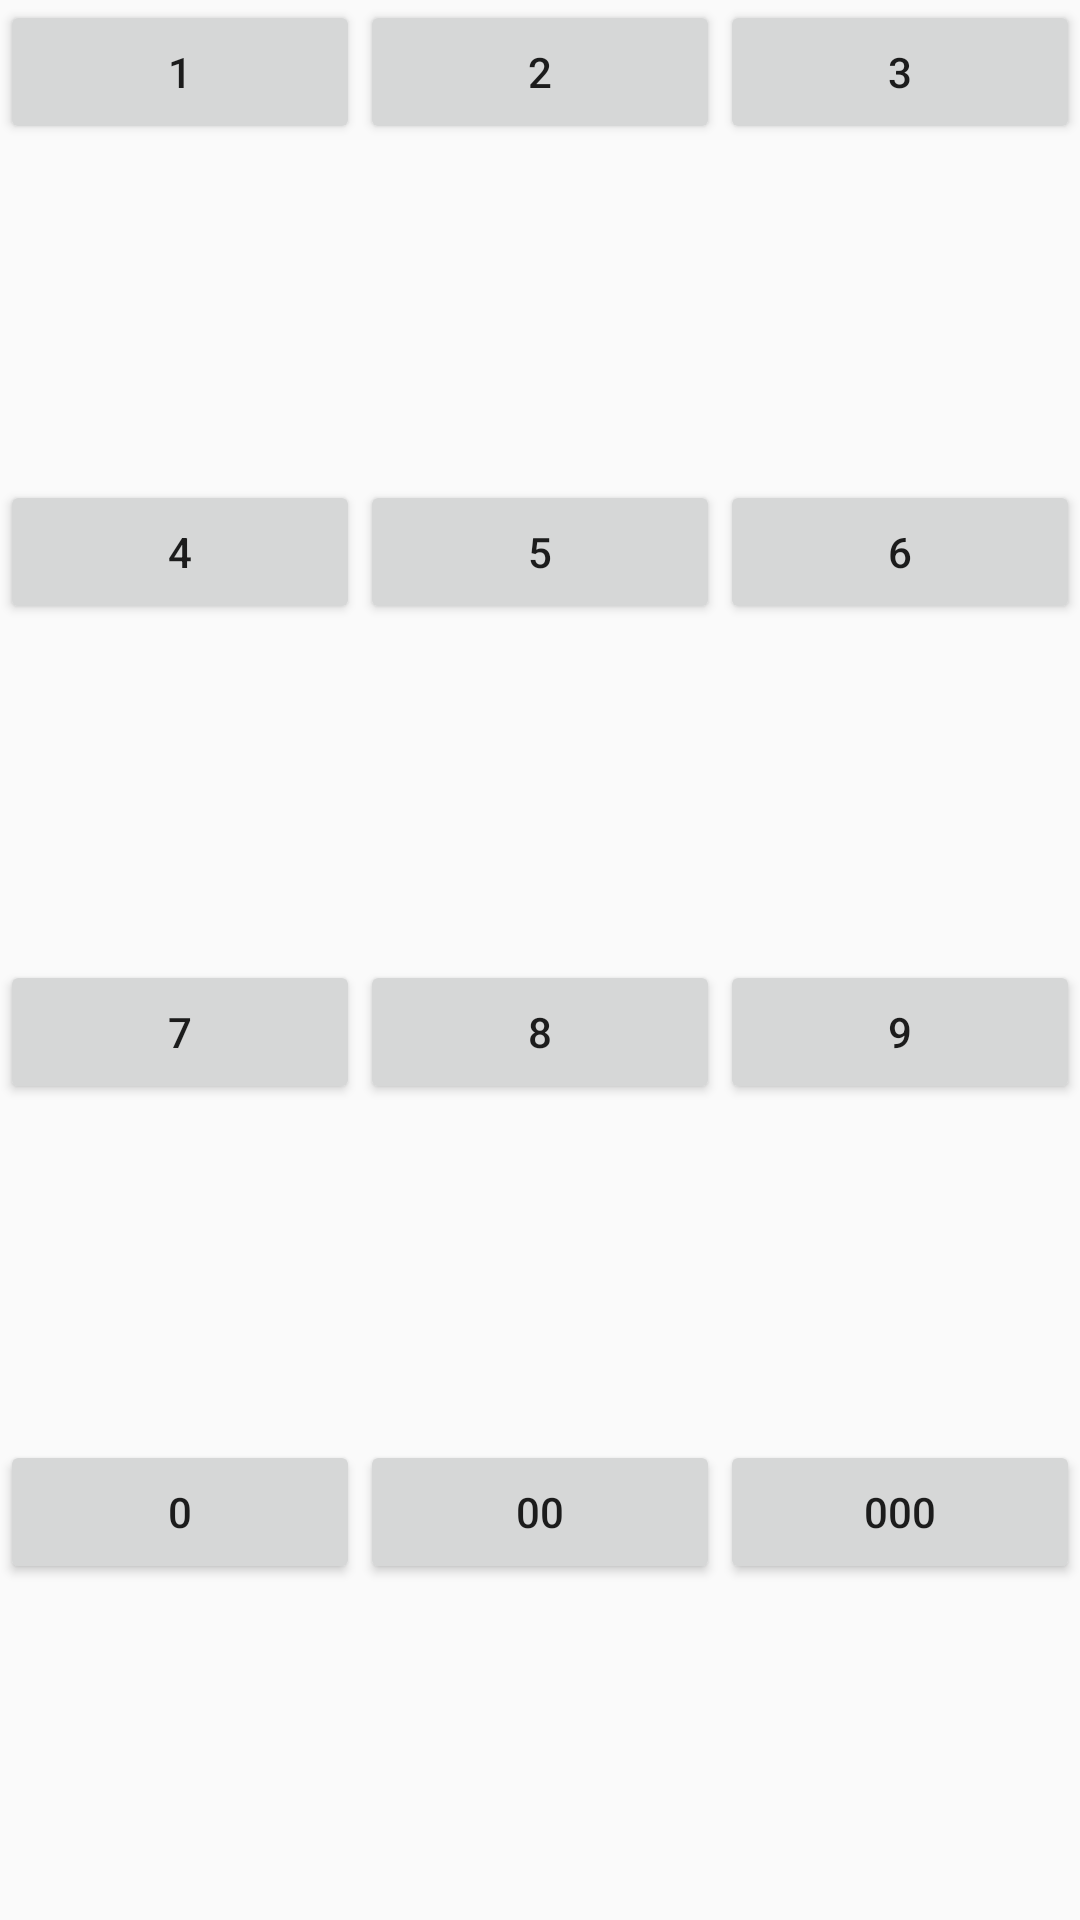

Android layout source for this screen:
<!-- AndroidManifest.xml: application theme AppTheme -->
<!-- res/layout/key_button.xml -->
<?xml version="1.0" encoding="utf-8"?>
<LinearLayout xmlns:android="http://schemas.android.com/apk/res/android"
    android:orientation="vertical" android:layout_width="match_parent"
    android:layout_height="match_parent"
    >
    <LinearLayout
        android:layout_width="match_parent"
        android:layout_height="wrap_content"
        android:layout_weight="1"
        android:orientation="horizontal"
        >
        <Button
            android:id="@+id/keyNumber1"
            android:layout_width="wrap_content"
            android:layout_height="wrap_content"
            android:layout_weight="1"
            android:text="1"
            />
        <Button
            android:id="@+id/keyNumber2"
            android:layout_width="wrap_content"
            android:layout_height="wrap_content"
            android:layout_weight="1"
            android:text="2"
            />
        <Button
            android:id="@+id/keyNumber3"
            android:layout_width="wrap_content"
            android:layout_height="wrap_content"
            android:layout_weight="1"
            android:text="3"
            />
    </LinearLayout>
    <LinearLayout
        android:layout_width="match_parent"
        android:layout_height="wrap_content"
        android:layout_weight="1"
        android:orientation="horizontal"
        >
        <Button
            android:id="@+id/keyNumber4"
            android:layout_width="wrap_content"
            android:layout_height="wrap_content"
            android:layout_weight="1"
            android:text="4"
            />
        <Button
            android:id="@+id/keyNumber5"
            android:layout_width="wrap_content"
            android:layout_height="wrap_content"
            android:layout_weight="1"
            android:text="5"
            />
        <Button
            android:id="@+id/keyNumber6"
            android:layout_width="wrap_content"
            android:layout_height="wrap_content"
            android:layout_weight="1"
            android:text="6"
            />

    </LinearLayout>
    <LinearLayout
        android:layout_width="match_parent"
        android:layout_height="wrap_content"
        android:layout_weight="1"
        android:orientation="horizontal"
        >
        <Button
            android:id="@+id/keyNumber7"
            android:layout_width="wrap_content"
            android:layout_height="wrap_content"
            android:layout_weight="1"
            android:text="7"
            />
        <Button
            android:id="@+id/keyNumber8"
            android:layout_width="wrap_content"
            android:layout_height="wrap_content"
            android:layout_weight="1"
            android:text="8"
            />
        <Button
            android:id="@+id/keyNumber9"
            android:layout_width="wrap_content"
            android:layout_height="wrap_content"
            android:layout_weight="1"
            android:text="9"
            />

    </LinearLayout>
    <LinearLayout
        android:layout_width="match_parent"
        android:layout_height="wrap_content"
        android:layout_weight="1"
        android:orientation="horizontal"
        >
        <Button
            android:id="@+id/keyNumber0"
            android:layout_width="wrap_content"
            android:layout_height="wrap_content"
            android:layout_weight="1"
            android:text="0"
            />
        <Button
            android:id="@+id/keyNumber00"
            android:layout_width="wrap_content"
            android:layout_height="wrap_content"
            android:layout_weight="1"
            android:text="00"
            />
        <Button
            android:id="@+id/keyNumber000"
            android:layout_width="wrap_content"
            android:layout_height="wrap_content"
            android:layout_weight="1"
            android:text="000"
            />
    </LinearLayout>
</LinearLayout>
<!-- resources referenced by this layout -->
<resources>
  <style name="AppTheme" parent="Theme.AppCompat.Light.DarkActionBar">
          
          <item name="colorPrimary">@color/colorPrimary</item>
          <item name="colorPrimaryDark">@color/colorPrimaryDark</item>
          <item name="colorAccent">@color/colorAccent</item>
          <item name="preferenceTheme">@style/PreferenceLocalTheme</item>
      </style>
  <style name="PreferenceLocalTheme" parent="@style/PreferenceThemeOverlay" />
  <!-- not gathered from this repository: default colours our renderer supplied (Android Studio template values) -->
  <color name="colorPrimary">#FF6200EE</color>
  <color name="colorPrimaryDark">#FF3700B3</color>
  <color name="colorAccent">#FF03DAC5</color>
</resources>
